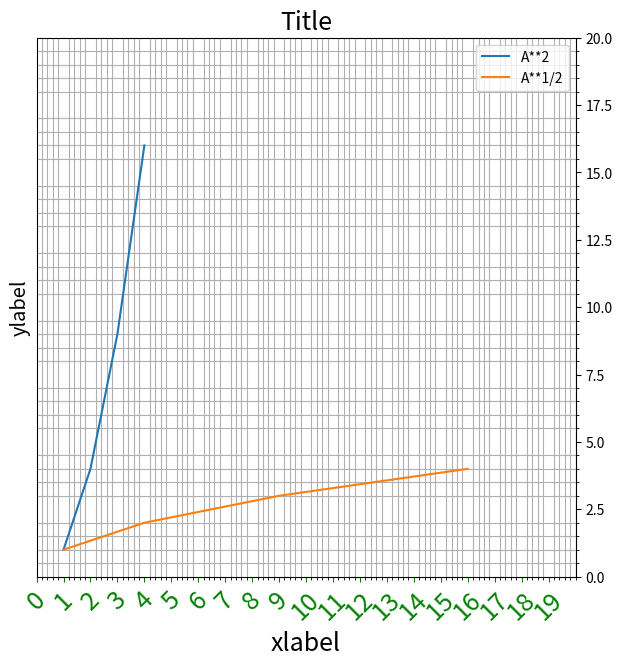

Here is the Python script that generated this plot:
# https://zhuanlan.zhihu.com/p/93423829

import numpy as np
import matplotlib.pyplot as plt
# fig, ax = plt.subplots(2, 2, figsize=(14, 7))
fig, ax = plt.subplots(figsize=(14, 7))
# fig = plt.figure(figsize=(7, 7))
# ax1 = fig.add_subplot(2, 2, 1)
# ax2 = fig.add_subplot(2, 2, 2)
# ax3 = fig.add_subplot(2, 2, 3)
# ax4 = fig.add_subplot(2, 2, 4)

A = np.arange(1, 5)
B = A**2
C = A**3
# print(A, B, C)

ax.plot(A, B)
ax.plot(B, A)

ax.set_title('Title', fontsize=18)
ax.set_xlabel('xlabel', fontsize=18, fontstyle='italic')
ax.set_ylabel('ylabel', fontsize='x-large', fontstyle='oblique')
ax.legend(['A**2', 'A**1/2'])

ax.set_aspect('equal')
ax.minorticks_on()
ax.set_xlim(0, 20)
ax.set_ylim(0, 20)
ax.grid(which='minor', axis='both')

ax.xaxis.set_tick_params(rotation=45, labelsize=18, colors='g')
start, end = ax.get_xlim()
ax.xaxis.set_ticks(np.arange(start, end, 1))
ax.yaxis.tick_right()

plt.show()
